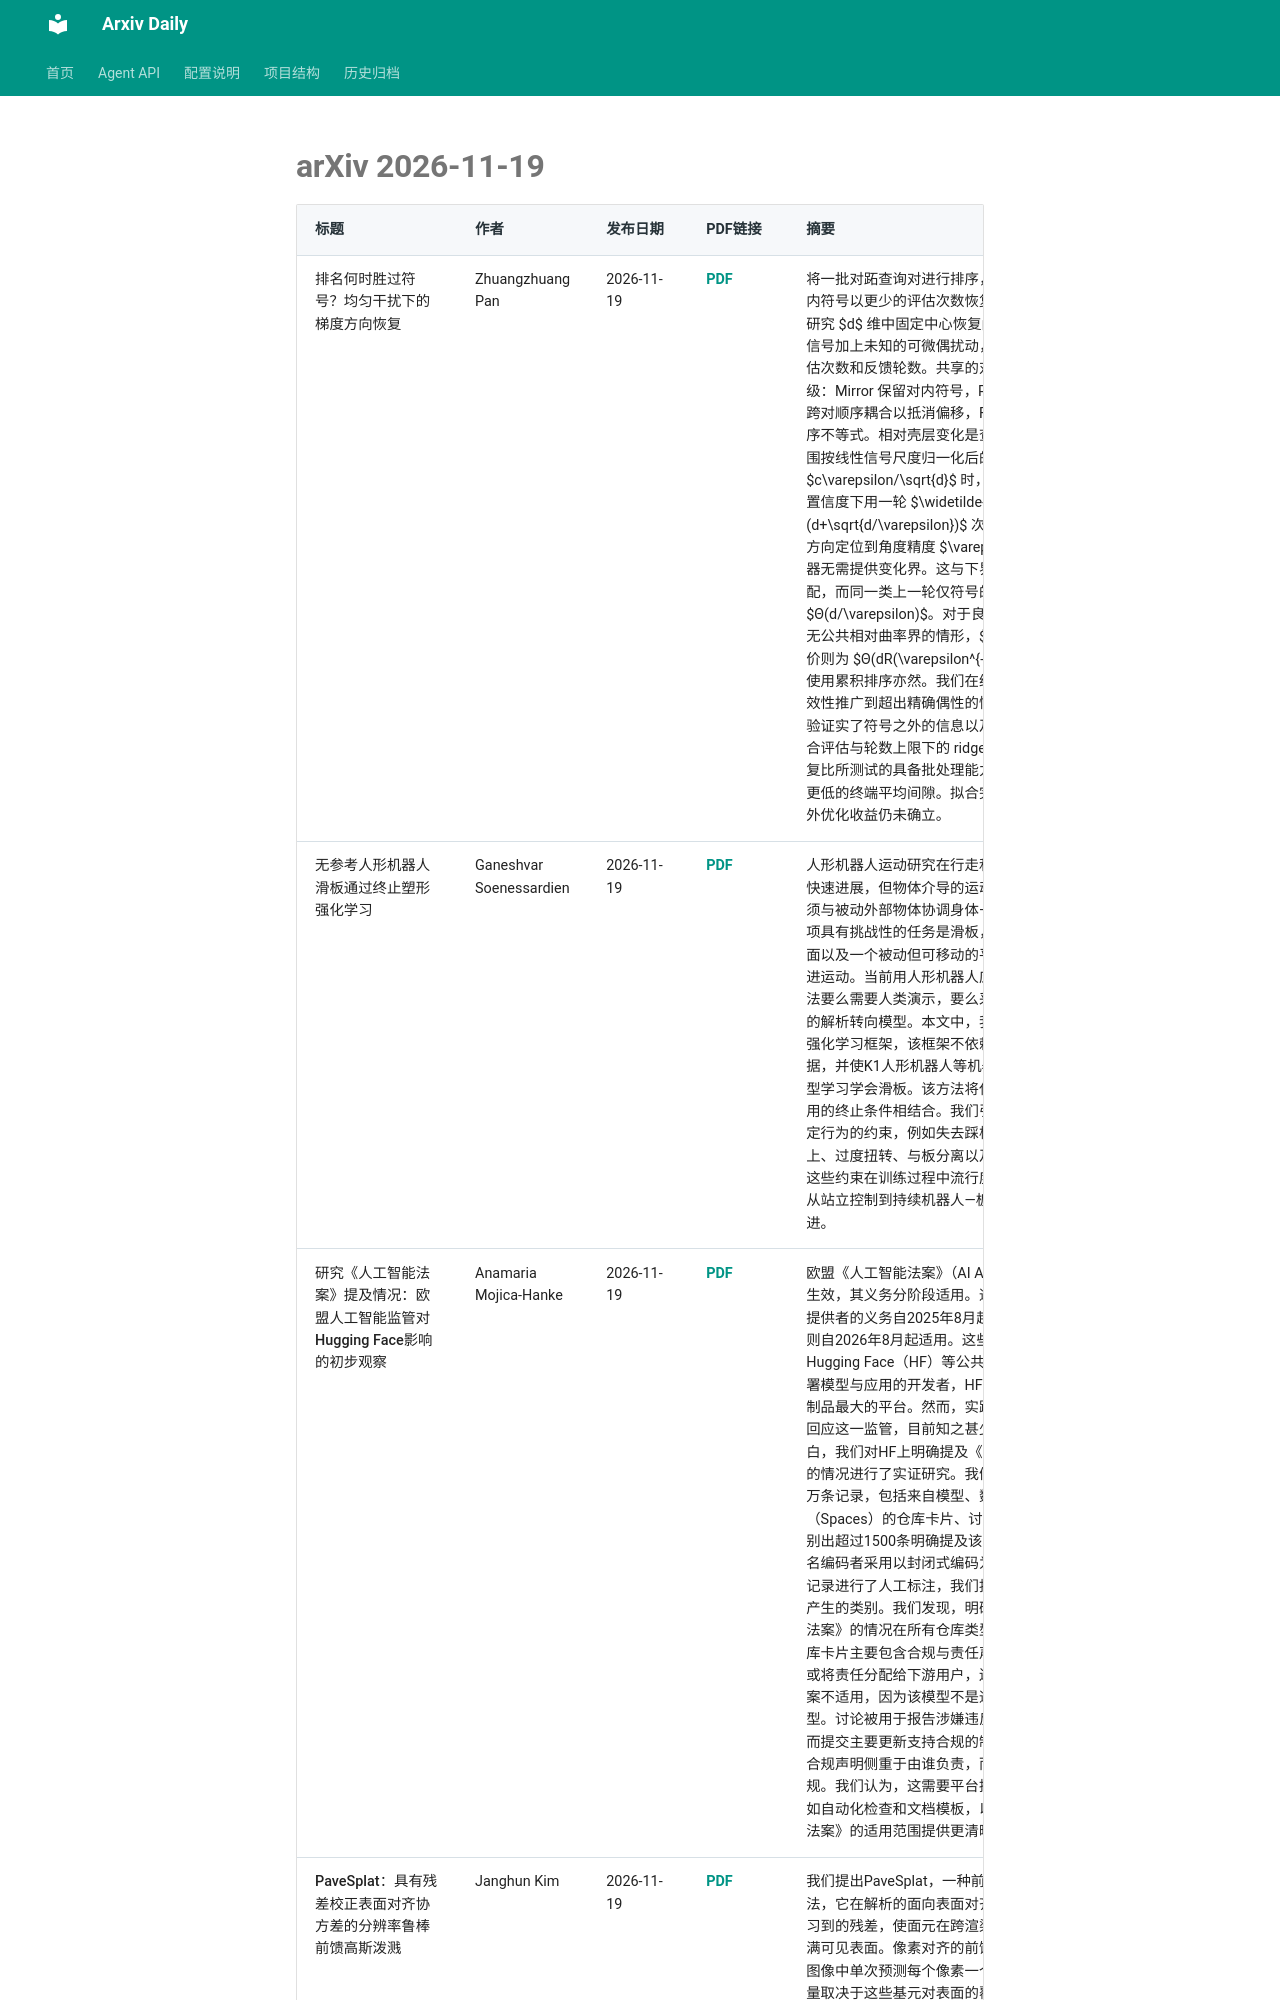

repository: Lcollection/Arxiv_Daily · page: daily-papers/2026-11-19-arxiv/index.html · generator: mkdocs

# arXiv 2026-11-19

| 标题 | 作者 | 发布日期 | PDF链接 | 摘要 |
|------|------|----------|--------|------|
| 排名何时胜过符号？均匀干扰下的梯度方向恢复 | Zhuangzhuang Pan | 2026-11-19 | [PDF](https://arxiv.org/pdf/2611.26055v1) | 将一批对跖查询对进行排序，能否比仅使用对内符号以更少的评估次数恢复梯度方向？我们研究 $d$ 维中固定中心恢复问题，信号为线性信号加上未知的可微偶扰动，分别统计函数评估次数和反馈轮数。共享的对偏移形成信息层级：Mirror 保留对内符号，Reverse 将反转的跨对顺序耦合以抵消偏移，Full 则强制所有排序不等式。相对壳层变化是查询球面上扰动范围按线性信号尺度归一化后的量。当其至多为 $c\varepsilon/\sqrt{d}$ 时，Reverse 在固定置信度下用一轮 $\widetilde{O}(d+\sqrt{d/\varepsilon})$ 次评估将每个一致方向定位到角度精度 $\varepsilon$，且解码器无需提供变化界。这与下界在对数因子内匹配，而同一类上一轮仅符号的极小极大代价为 $Θ(d/\varepsilon)$。对于良态正定二次型且无公共相对曲率界的情形，$R$ 轮极小极大代价则为 $Θ(dR(\varepsilon^{-1/R}-1))$，即使使用累积排序亦然。我们在给定误差界下将有效性推广到超出精确偶性的情形。匹配端点实验证实了符号之外的信息以及短环。在两个联合评估与轮数上限下的 ridge 任务中，短环恢复比所测试的具备批处理能力的对照方法获得更低的终端平均间隙。拟合完整排序带来的额外优化收益仍未确立。 |
| 无参考人形机器人滑板通过终止塑形强化学习 | Ganeshvar Soenessardien | 2026-11-19 | [PDF](https://arxiv.org/pdf/2611.26054v1) | 人形机器人运动研究在行走和奔跑方面已取得快速进展，但物体介导的运动——即机器人必须与被动外部物体协调身体——仍然困难。一项具有挑战性的任务是滑板，它要求同时与地面以及一个被动但可移动的平台交互以实现前进运动。当前用人形机器人应对滑板任务的方法要么需要人类演示，要么采用需要系统辨识的解析转向模型。本文中，我们提出一个深度强化学习框架，该框架不依赖演示等先验数据，并使K1人形机器人等机器人能够使用无模型学习学会滑板。该方法将任务奖励与阻止利用的终止条件相结合。我们引入了若干限制特定行为的约束，例如失去踩板脚、双脚站在板上、过度扭转、与板分离以及板运动不稳定。这些约束在训练过程中流行度的变化，产生了从站立控制到持续机器人—板运动的隐式渐进。 |
| 研究《人工智能法案》提及情况：欧盟人工智能监管对Hugging Face影响的初步观察 | Anamaria Mojica-Hanke | 2026-11-19 | [PDF](https://arxiv.org/pdf/2611.26050v1) | 欧盟《人工智能法案》（AI Act）于2024年8月生效，其义务分阶段适用。通用人工智能模型提供者的义务自2025年8月起适用，透明度规则自2026年8月起适用。这些义务影响在Hugging Face（HF）等公共平台上共享和部署模型与应用的开发者，HF是分发人工智能制品最大的平台。然而，实践者如何在实践中回应这一监管，目前知之甚少。为填补这一空白，我们对HF上明确提及《人工智能法案》的情况进行了实证研究。我们收集了超过五百万条记录，包括来自模型、数据集和空间（Spaces）的仓库卡片、讨论和提交，并识别出超过1500条明确提及该法案的记录。两名编码者采用以封闭式编码为主的方法对这些记录进行了人工标注，我们按来源分析了由此产生的类别。我们发现，明确提及《人工智能法案》的情况在所有仓库类型中仍然罕见。仓库卡片主要包含合规与责任声明，如确保合规或将责任分配给下游用户，还有一些声称该法案不适用，因为该模型不是通用人工智能模型。讨论被用于报告涉嫌违反该法案的行为，而提交主要更新支持合规的制品。总体而言，合规声明侧重于由谁负责，而非如何实现合规。我们认为，这需要平台提供直接支持，例如自动化检查和文档模板，以及就《人工智能法案》的适用范围提供更清晰的指引。 |
| PaveSplat：具有残差校正表面对齐协方差的分辨率鲁棒前馈高斯泼溅 | Janghun Kim | 2026-11-19 | [PDF](https://arxiv.org/pdf/2611.26045v1) | 我们提出PaveSplat，一种前馈高斯泼溅方法，它在解析的面向表面对齐协方差上添加学习到的残差，使面元在跨渲染分辨率时始终铺满可见表面。像素对齐的前馈高斯泼溅从少量图像中单次预测每个像素
